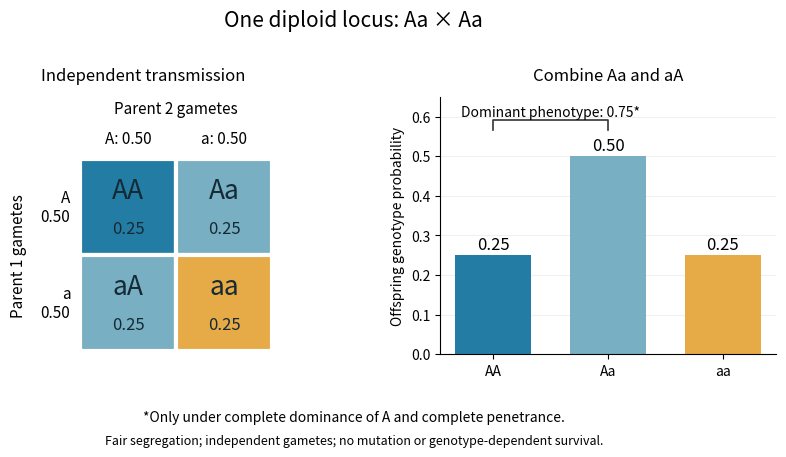

This chart was generated by the following Python code: (Note: this script raises an exception after producing the figure.)
"""Original one-locus Mendelian diagram; writes basename.png to the cwd.

Tested with Python 3.14.4, NumPy 2.3.5 and Matplotlib 3.10.7.
"""

from pathlib import Path

import matplotlib

matplotlib.use("Agg")
import matplotlib.pyplot as plt
from matplotlib.patches import Rectangle
import numpy as np


def main():
    gametes = np.array([0.5, 0.5])
    ordered = np.outer(gametes, gametes)
    genotypes = np.array([ordered[0, 0], ordered[0, 1] + ordered[1, 0],
                          ordered[1, 1]])
    colors = ["#237ca3", "#78afc3", "#e6aa47"]
    fig, (grid, bars) = plt.subplots(1, 2, figsize=(8.8, 4.6),
                                    gridspec_kw={"width_ratios": [1.05, 1]})
    fig.set_facecolor("white")
    grid.set(xlim=(-0.72, 2.03), ylim=(-0.03, 2.65), aspect="equal")
    grid.axis("off")
    labels = [["AA", "Aa"], ["aA", "aa"]]
    for row in range(2):
        for col in range(2):
            index = 0 if row == col == 0 else 2 if row == col == 1 else 1
            grid.add_patch(Rectangle((col, 1 - row), 1, 1,
                                     facecolor=colors[index], edgecolor="white", lw=3))
            grid.text(col + 0.5, 1.67 - row, labels[row][col], ha="center",
                      va="center", fontsize=19, color="#152a35")
            grid.text(col + 0.5, 1.28 - row, f"{ordered[row, col]:.2f}",
                      ha="center", va="center", fontsize=12, color="#152a35")
    for i, allele in enumerate(("A", "a")):
        grid.text(i + 0.5, 2.16, f"{allele}: 0.50", ha="center", fontsize=11)
        grid.text(-0.10, 1.5 - i, f"{allele}\n0.50", ha="right", va="center", fontsize=11)
    grid.text(1, 2.48, "Parent 2 gametes", ha="center", fontsize=11)
    grid.text(-0.64, 1, "Parent 1 gametes", rotation=90,
              ha="center", va="center", fontsize=11)
    grid.set_title("Independent transmission", fontsize=12, pad=12)
    bars.bar([0, 1, 2], genotypes, color=colors, width=0.66)
    for i, value in enumerate(genotypes):
        bars.text(i, value + 0.015, f"{value:.2f}", ha="center", fontsize=12)
    bars.set(xticks=[0, 1, 2], xticklabels=["AA", "Aa", "aa"],
             ylim=(0, 0.65), ylabel="Offspring genotype probability")
    bars.set_title("Combine Aa and aA", fontsize=12, pad=12)
    bars.spines[["top", "right"]].set_visible(False)
    bars.set_axisbelow(True)
    bars.grid(axis="y", alpha=0.18)
    bars.plot([0, 0, 1, 1], [0.565, 0.59, 0.59, 0.565], color="#333333", lw=1.2)
    bars.text(0.5, 0.60, "Dominant phenotype: 0.75*", ha="center", fontsize=10)
    fig.suptitle("One diploid locus: Aa × Aa", fontsize=15)
    fig.text(0.5, 0.085,
             "*Only under complete dominance of A and complete penetrance.",
             ha="center", fontsize=10)
    fig.text(0.5, 0.035,
             "Fair segregation; independent gametes; no mutation or genotype-dependent survival.",
             ha="center", fontsize=9)
    fig.subplots_adjust(left=0.06, right=0.98, bottom=0.23, top=0.79, wspace=0.35)
    fig.savefig(Path(__file__).with_suffix(".png").name, dpi=120,
                facecolor="white", transparent=False)
    plt.close(fig)


if __name__ == "__main__":
    main()
